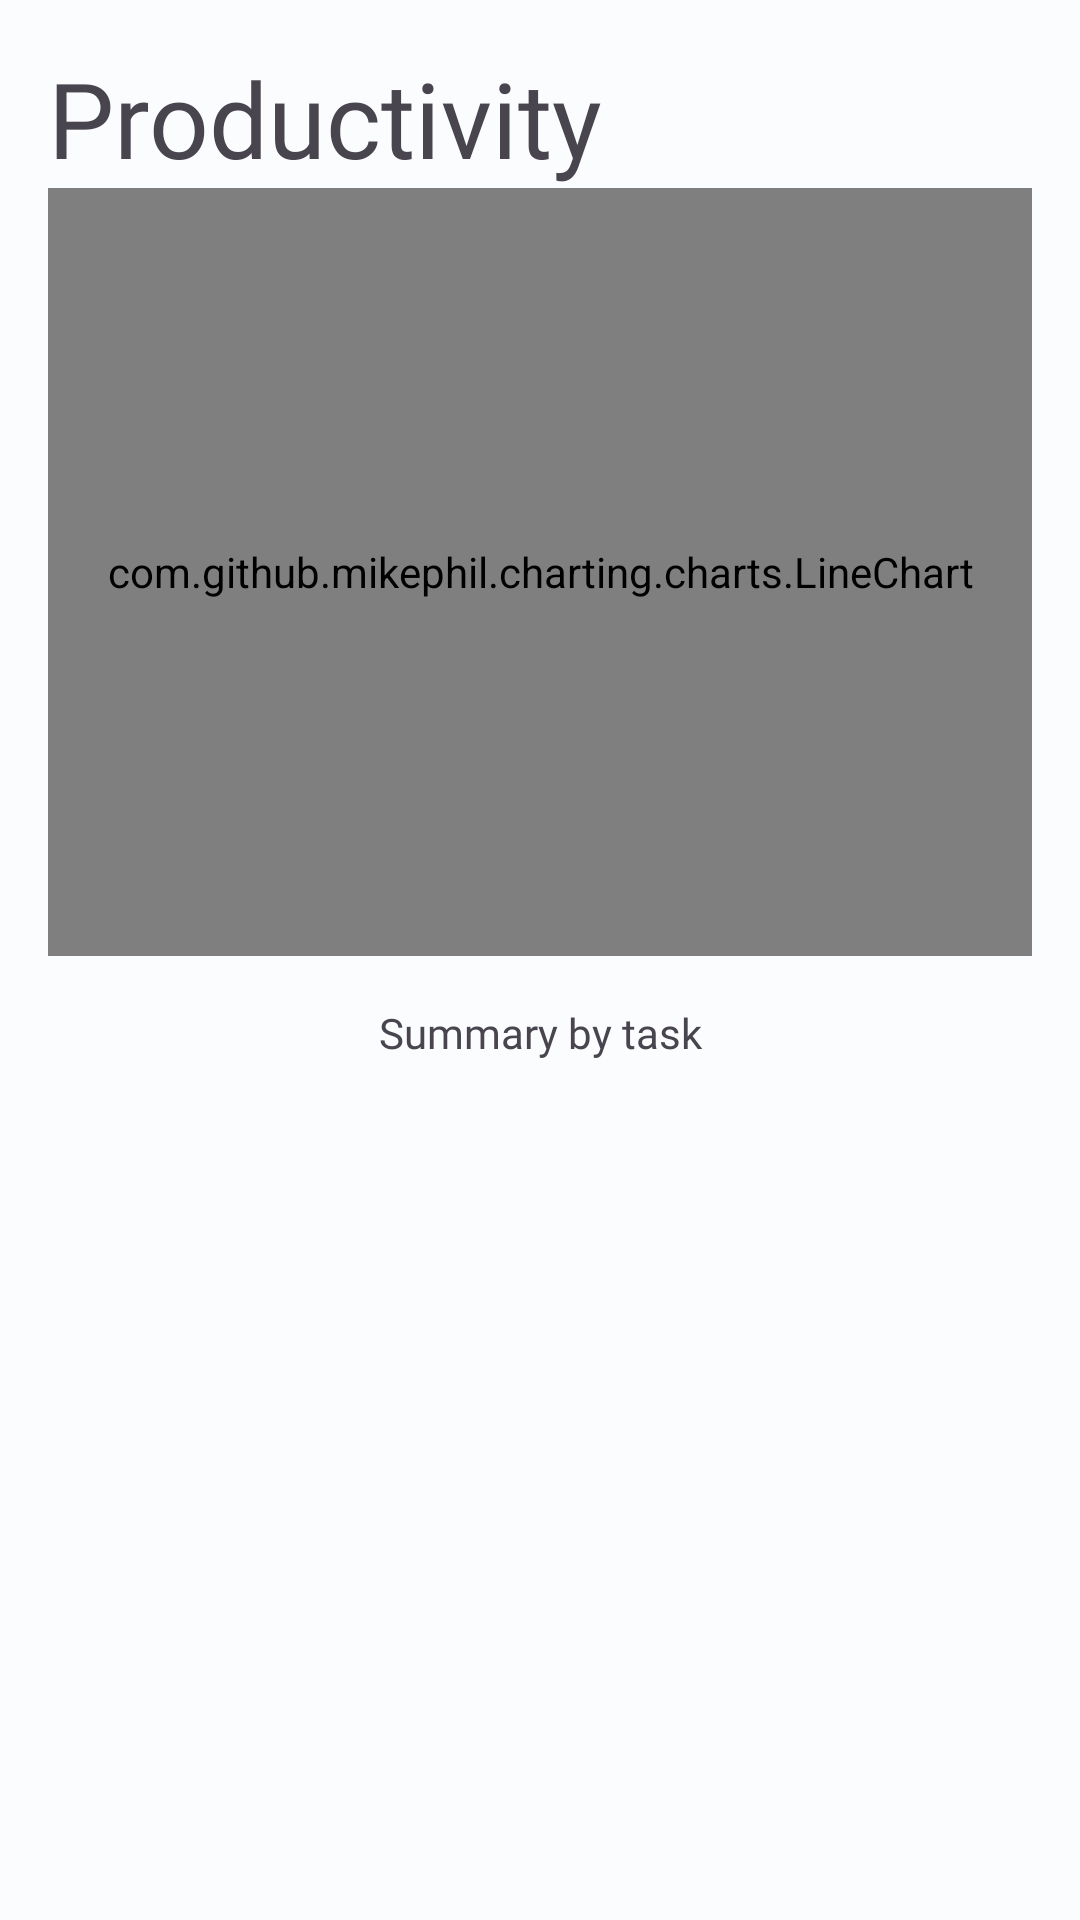

This screen was rendered from an Android layout file. Write that file and the resources it references.
<!-- AndroidManifest.xml: application theme Theme.Pomodoro -->
<!-- res/layout/fragment_config_pomodoro.xml -->
<?xml version="1.0" encoding="utf-8"?>
<androidx.constraintlayout.widget.ConstraintLayout xmlns:android="http://schemas.android.com/apk/res/android"
    xmlns:app="http://schemas.android.com/apk/res-auto"
    xmlns:tools="http://schemas.android.com/tools"
    android:layout_width="match_parent"
    android:layout_height="match_parent"
    tools:context=".ui.view.ConfigPomodoroFragment">

    <com.github.mikephil.charting.charts.PieChart
        android:id="@+id/chart1"
        android:layout_width="match_parent"
        android:layout_height="match_parent"
        android:visibility="gone" />

    <com.github.mikephil.charting.charts.BarChart
        android:id="@+id/chart2"
        android:layout_width="match_parent"
        android:layout_height="0dp"
        android:layout_marginStart="16dp"
        android:layout_marginTop="8dp"
        android:layout_marginEnd="16dp"
        android:visibility="gone"
        app:layout_constraintEnd_toEndOf="parent"
        app:layout_constraintHeight_percent="0.4"
        app:layout_constraintStart_toStartOf="parent"
        app:layout_constraintTop_toTopOf="parent" />


    <TextView
        android:id="@+id/textView"
        android:layout_width="wrap_content"
        android:layout_height="wrap_content"
        android:layout_marginStart="16dp"
        android:layout_marginTop="16dp"
        android:fontFamily="@font/prompt_bold"
        android:text="@string/productivity"
        android:textSize="@dimen/dim_35sp"
        app:layout_constraintStart_toStartOf="parent"
        app:layout_constraintTop_toTopOf="parent" />

    <com.github.mikephil.charting.charts.LineChart
        android:id="@+id/chart"
        android:layout_width="match_parent"
        android:layout_height="0dp"
        android:layout_marginStart="16dp"
        android:layout_marginEnd="16dp"
        app:layout_constraintEnd_toEndOf="parent"
        app:layout_constraintHeight_percent="0.4"
        app:layout_constraintStart_toStartOf="parent"
        app:layout_constraintTop_toBottomOf="@+id/textView" />

    <TextView
        android:id="@+id/tvSummaryByTask"
        android:layout_width="0dp"
        android:layout_height="wrap_content"
        android:layout_marginStart="16dp"
        android:layout_marginTop="16dp"
        android:layout_marginEnd="16dp"
        android:fontFamily="@font/prompt_medium"
        android:text="@string/summary_by_task"
        android:textAlignment="center"
        app:layout_constraintEnd_toEndOf="parent"
        app:layout_constraintStart_toStartOf="parent"
        app:layout_constraintTop_toBottomOf="@+id/chart" />

    <androidx.recyclerview.widget.RecyclerView
        android:id="@+id/rvAllTasksStats"
        android:layout_width="0dp"
        android:layout_height="wrap_content"
        android:layout_marginStart="16dp"
        android:layout_marginTop="8dp"
        android:layout_marginEnd="16dp"
        app:layout_constraintEnd_toEndOf="parent"
        app:layout_constraintStart_toStartOf="parent"
        app:layout_constraintTop_toBottomOf="@+id/tvSummaryByTask" />

</androidx.constraintlayout.widget.ConstraintLayout>
<!-- resources referenced by this layout -->
<resources>
  <dimen name="dim_35sp">35sp</dimen>
  <string name="productivity">Productivity</string>
  <string name="summary_by_task">Summary by task</string>
  <style name="Theme.Pomodoro" parent="Theme.Material3.DayNight.NoActionBar">
          
          <item name="colorPrimary">@color/md_theme_light_primary</item>
          <item name="colorPrimaryVariant">@color/md_theme_light_onPrimaryContainer</item>
          <item name="colorOnPrimary">@color/md_theme_light_onPrimary</item>
          
          <item name="colorSecondary">@color/md_theme_light_secondary</item>
          <item name="colorSecondaryVariant">@color/md_theme_light_onSecondaryContainer</item>
          <item name="colorOnSecondary">@color/md_theme_light_onSecondary</item>
          
          
  
          
          <item name="colorSurface">@color/md_theme_light_surface</item>
          <item name="colorOnSurfaceVariant">@color/md_theme_light_onSurfaceVariant</item>
          <item name="colorOnSecondaryContainer">@color/md_theme_light_onSecondaryContainer</item>
  
          
          <item name="colorSecondaryContainer">@color/md_theme_light_secondaryContainer</item>
  
          
          <item name="android:windowBackground">@color/md_theme_light_background</item>
  
          
          <item name="materialCardViewStyle">@style/Widget.App.CardView</item>
      </style>
  <color name="md_theme_light_primary">#006686</color>
  <color name="md_theme_light_onPrimaryContainer">#001F2A</color>
  <color name="md_theme_light_onPrimary">#FFFFFF</color>
  <color name="md_theme_light_secondary">#4D616C</color>
  <color name="md_theme_light_onSecondaryContainer">#081E27</color>
  <color name="md_theme_light_onSecondary">#FFFFFF</color>
  <color name="md_theme_light_surface">#FBFCFE</color>
  <color name="md_theme_light_onSurfaceVariant">#40484C</color>
  <color name="md_theme_light_secondaryContainer">#D0E6F3</color>
  <color name="md_theme_light_background">#FBFCFE</color>
  <style name="Widget.App.CardView" parent="Widget.Material3.CardView.Elevated">
          <item name="materialThemeOverlay">@style/ThemeOverlay.App.Card</item>
          <item name="shapeAppearance">@style/ShapeAppearance.App.MediumComponent</item>
      </style>
  <style name="ThemeOverlay.App.Card" parent="">
          <item name="colorSecondary">@color/md_theme_light_secondary</item>
          <item name="colorSurface">@color/md_theme_light_surface</item>
          <item name="colorOnSurfaceVariant">@color/md_theme_light_onSurfaceVariant</item>
      </style>
  <style name="ShapeAppearance.App.MediumComponent" parent="ShapeAppearance.Material3.MediumComponent">
          <item name="cornerFamily">cut</item>
          <item name="cornerSize">8dp</item>
      </style>
</resources>
